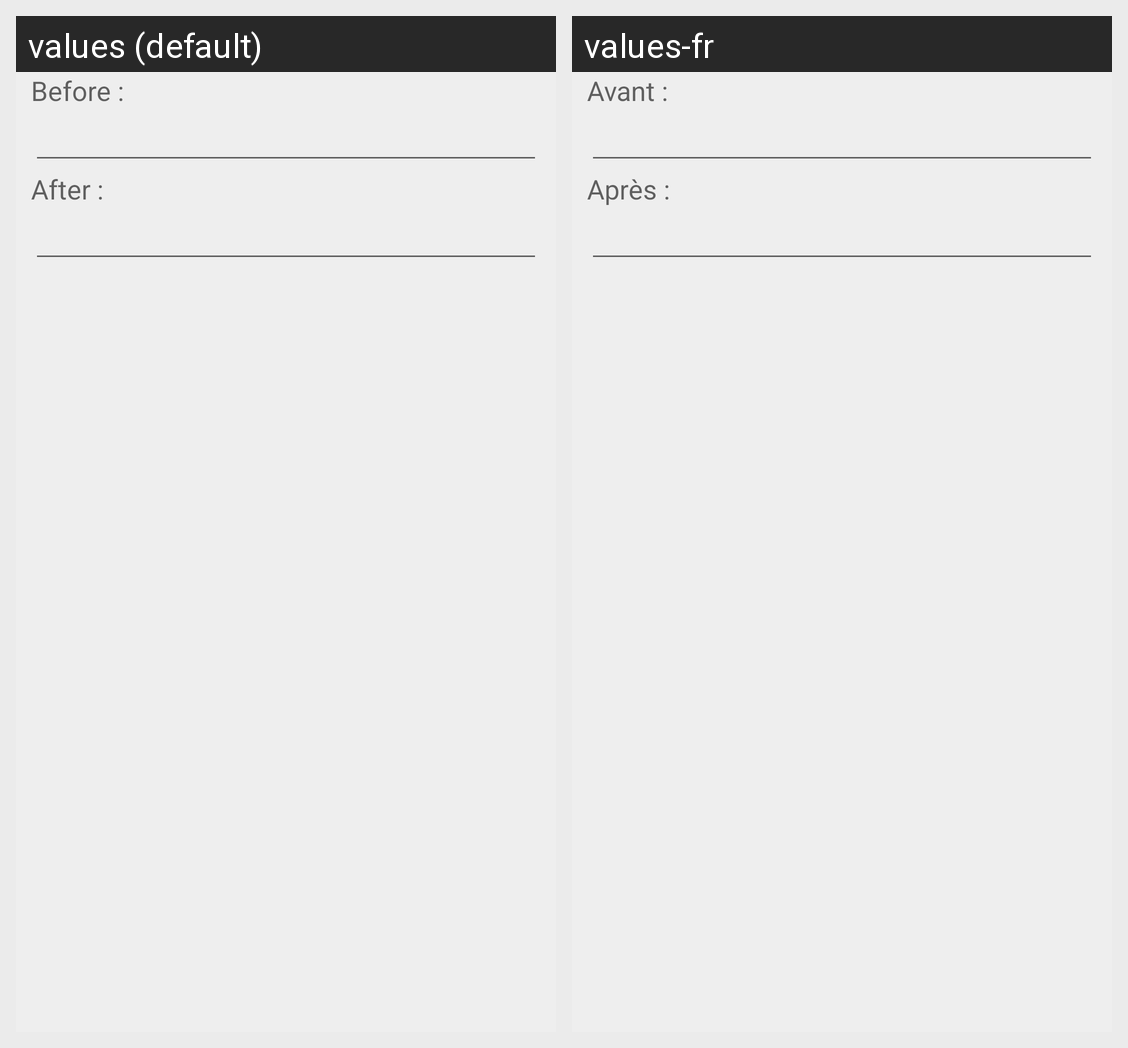

Here is an Android app screen in its default locale and in the app's own translations. Write out the translated-string differences for the strings that appear on this screen.
Android screen res/layout/history_advanced_search_dialog.xml rendered under 2 locales, left to right: values (default), values-fr. Device: Nexus 5 (rendered at 1080×1920; each locale shown at half size, 540×960, under a caption strip naming it); theme AppTheme.
Strings drawn on this screen, with the default value and each locale's value (text and hints the layout hard-codes, and strings that could not be matched under every locale, appear in the picture but are not listed):

before
  values: Before :
  values-fr: Avant :

after
  values: After :
  values-fr: Après :
